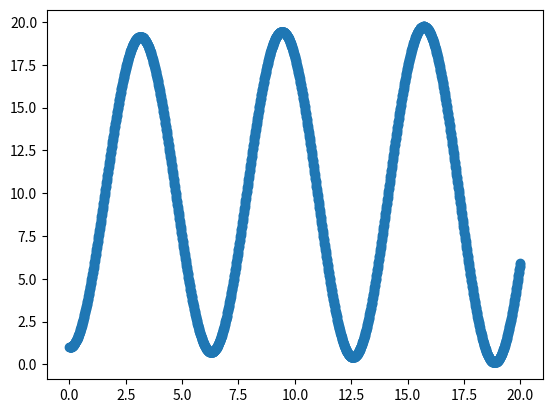

Reproduce this figure in Python.
"""
Ratkaistaan liikeyhtälöt jousesta roikkuvalle massalle käyttäen Eulerin menetelmää.
"""

import matplotlib.pyplot as plt

# Määritellään fysikaaliset vakiot
g = 10
k = 1
m = 1
L = 0

# Alkuarvot paikalle ja nopeudelle
x_0 = 1
v_0 = 0

# Aikaan liittyvät muuttujat
t_0 = 0
t_max = 20
dt = 0.01

# Alustetaan muuttujat
x = x_0
v = v_0
t = t_0

# Taulukot muuttujille
x_array = [x_0]
v_array = [v_0]
t_array = [t_0]

# Iteroidaan aikaa eteenpäin
while t < t_max:
    # Lasketaan uudet arvot
    x_new = x + dt * v
    v_new = v + dt * (g - k/m * (x - L))
    t_new = t + dt

    # Päivitetään
    x = x_new
    v = v_new
    t = t_new

    # Lisätään taulukkoon
    x_array.append(x)
    v_array.append(v)
    t_array.append(t)


# Luodaan kuvaaja liikkeestä
fig, ax = plt.subplots()
ax.scatter(t_array, x_array)
plt.show()